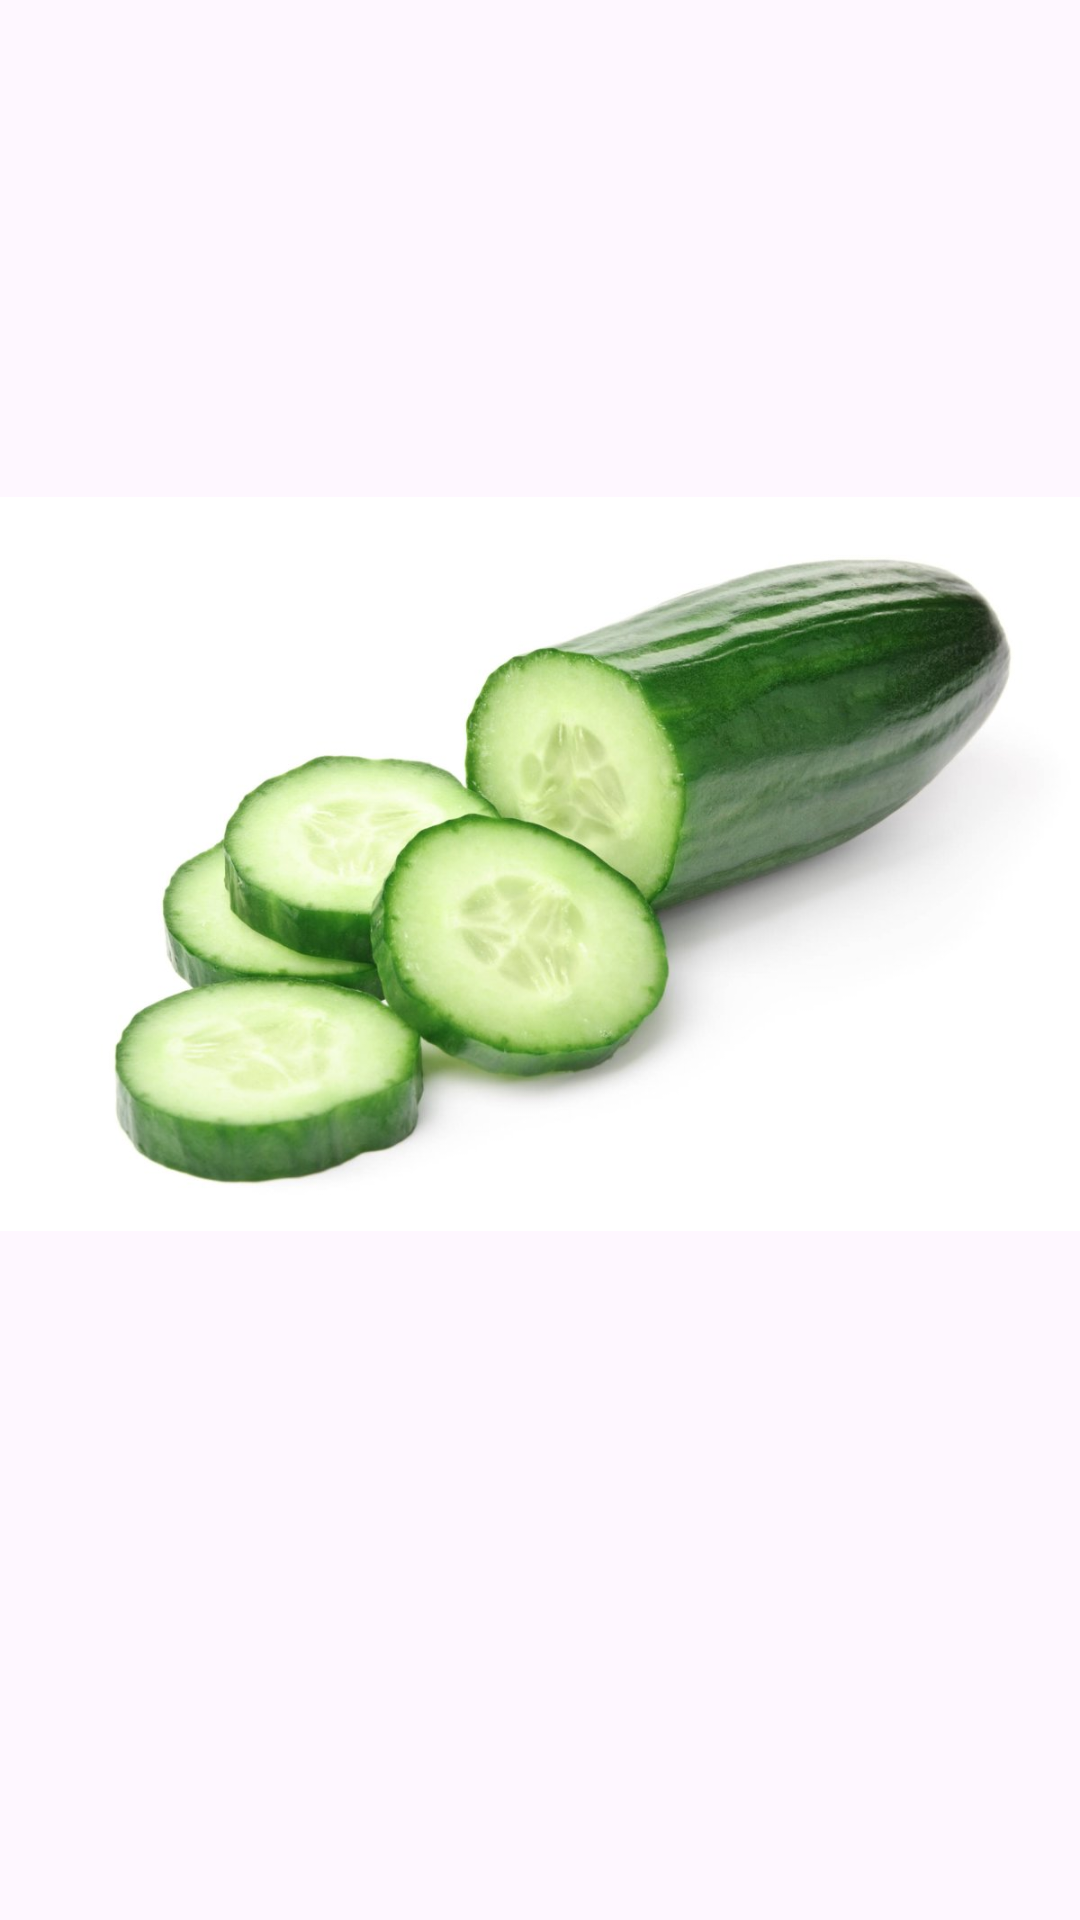

Write the Android layout XML for this screen, with the resource values it uses.
<!-- AndroidManifest.xml: application theme Theme.FifthApp -->
<!-- res/layout/my_list_item.xml -->
<?xml version="1.0" encoding="utf-8"?>
<LinearLayout xmlns:android="http://schemas.android.com/apk/res/android"
    xmlns:app="http://schemas.android.com/apk/res-auto"
    xmlns:tools="http://schemas.android.com/tools"
    android:layout_width="match_parent"
    android:layout_height="wrap_content"
    android:orientation="vertical">

    <ImageView
        android:id="@+id/imageView"
        android:layout_width="wrap_content"
        android:layout_height="0dp"
        android:layout_weight="9"
        android:adjustViewBounds="true"
        app:layout_constraintBottom_toTopOf="@id/iText"
        app:layout_constraintLeft_toLeftOf="parent"
        app:layout_constraintRight_toRightOf="parent"
        app:layout_constraintTop_toTopOf="parent"
        app:srcCompat="@drawable/cucumber"
        tools:srcCompat="@drawable/cucumber" />

    <TextView
        android:id="@+id/iText"
        android:layout_width="match_parent"
        android:layout_height="0dp"
        android:layout_weight="1"
        android:textSize="24sp"
        app:layout_constraintBottom_toBottomOf="parent"
        app:layout_constraintLeft_toLeftOf="parent"
        app:layout_constraintRight_toRightOf="parent"
        app:layout_constraintTop_toBottomOf="@id/imageView"
        tools:text="cuc" />

</LinearLayout>
<!-- resources referenced by this layout -->
<resources>
  <!-- drawable cucumber: jpg bitmap (drawable, 70247 bytes) -->
  <style name="Theme.FifthApp" parent="Base.Theme.FifthApp" />
  <style name="Base.Theme.FifthApp" parent="Theme.Material3.DayNight.NoActionBar">
          
          
      </style>
</resources>
